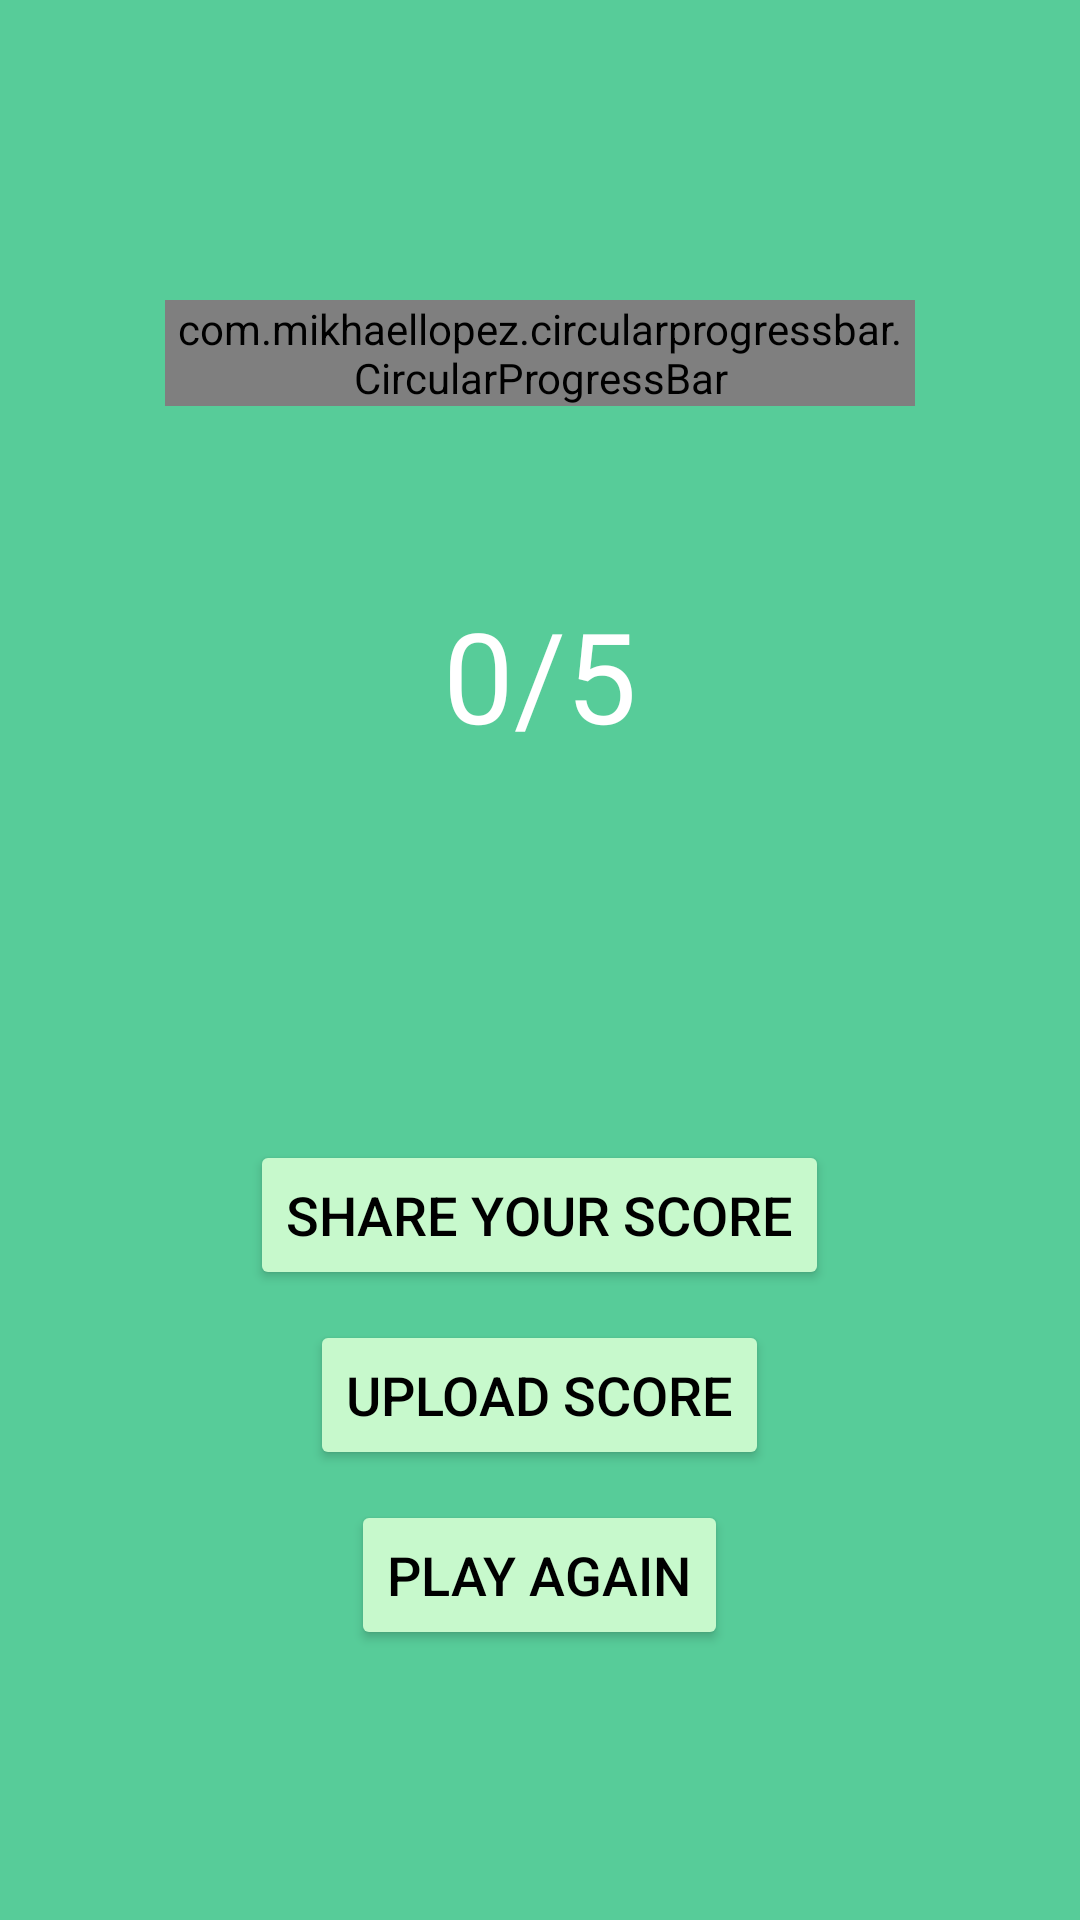

Here is an Android app screen rendered from its layout file. Give the layout XML and the strings, colors and styles it references.
<!-- AndroidManifest.xml: application theme Theme.MapQuiz -->
<!-- res/layout/activity_won.xml -->
<?xml version="1.0" encoding="utf-8"?>
<RelativeLayout xmlns:android="http://schemas.android.com/apk/res/android"
    xmlns:app="http://schemas.android.com/apk/res-auto"
    xmlns:tools="http://schemas.android.com/tools"
    android:layout_width="match_parent"
    android:layout_height="match_parent"
    android:background="@color/paleta3"
    tools:context=".WonActivity">

    <RelativeLayout
        android:id="@+id/rl2"
        android:layout_width="250dp"
        android:layout_height="250dp"
        android:layout_centerHorizontal="true"
        android:layout_marginTop="100dp">

        <com.mikhaellopez.circularprogressbar.CircularProgressBar
            android:id="@+id/mycircularProgressBar"
            android:layout_width="wrap_content"
            android:layout_height="wrap_content"
            app:cpb_background_progressbar_color="@color/red"
            app:cpb_background_progressbar_width="10dp"
            app:cpb_progress_direction="to_right"
            app:cpb_progressbar_color="@color/green"
            app:cpb_progressbar_width="10dp"
            app:cpb_round_border="false" />

        <TextView
            android:id="@+id/resultText"
            android:layout_width="wrap_content"
            android:layout_height="wrap_content"
            android:layout_centerInParent="true"
            android:text="0/5"
            android:textColor="@color/white"
            android:textSize="42dp" />

    </RelativeLayout>

    <LinearLayout
        android:id="@+id/shareLayout"
        android:layout_width="wrap_content"
        android:layout_height="50dp"
        android:layout_below="@+id/rl2"
        android:layout_centerInParent="true"
        android:layout_marginTop="30dp">
        <Button
            android:id="@+id/btnShare"
            android:layout_width="wrap_content"
            android:layout_height="match_parent"
            android:layout_centerInParent="true"
            android:text="Share Your Score"
            android:textColor="@color/black"
            android:textSize="18dp"
            android:backgroundTint="@color/paleta5">
        </Button>
    </LinearLayout>

    <LinearLayout
        android:id="@+id/uploadScore"
        android:layout_width="wrap_content"
        android:layout_height="50dp"
        android:layout_below="@+id/shareLayout"
        android:layout_marginTop="10dp"
        android:layout_centerInParent="true"
        android:orientation="horizontal">
        <Button
            android:id="@+id/btnAddScore"
            android:layout_width="wrap_content"
            android:layout_height="match_parent"
            android:text="Upload Score"
            android:textColor="@color/black"
            android:textSize="18dp"
            android:backgroundTint="@color/paleta5">
        </Button>
    </LinearLayout>

    <LinearLayout
        android:layout_width="wrap_content"
        android:layout_height="50dp"
        android:layout_below="@+id/uploadScore"
        android:layout_marginTop="10dp"
        android:layout_centerInParent="true"
        android:orientation="horizontal">
        <Button
            android:id="@+id/btnPlayAgain"
            android:layout_width="wrap_content"
            android:layout_height="match_parent"
            android:layout_centerInParent="true"
            android:text="Play Again"
            android:textColor="@color/black"
            android:textSize="18dp"
            android:backgroundTint="@color/paleta5">
        </Button>
    </LinearLayout>


</RelativeLayout>
<!-- resources referenced by this layout -->
<resources>
  <color name="black">#FF000000</color>
  <color name="green">#009688</color>
  <color name="paleta3">#57CC99</color>
  <color name="paleta5">#C7F9CC</color>
  <color name="red">#ff6666</color>
  
      //Paleta de la aplicación
  <color name="white">#FFFFFFFF</color>
  <style name="Theme.MapQuiz" parent="Base.Theme.MapQuiz" />
  <style name="Base.Theme.MapQuiz" parent="Theme.Material3.DayNight">
          
          
      </style>
</resources>
